Run: headless pygame with SDL's dummy video driver; simulated clock (each Clock.tick advances the game by its frame time, no real sleeping); random seed 0; keys injected as events and as key.get_pressed() state; mouse plan: one left click at the window centre at the start of phase 2, then a move to the lower-right quarter at the start of phase 3.
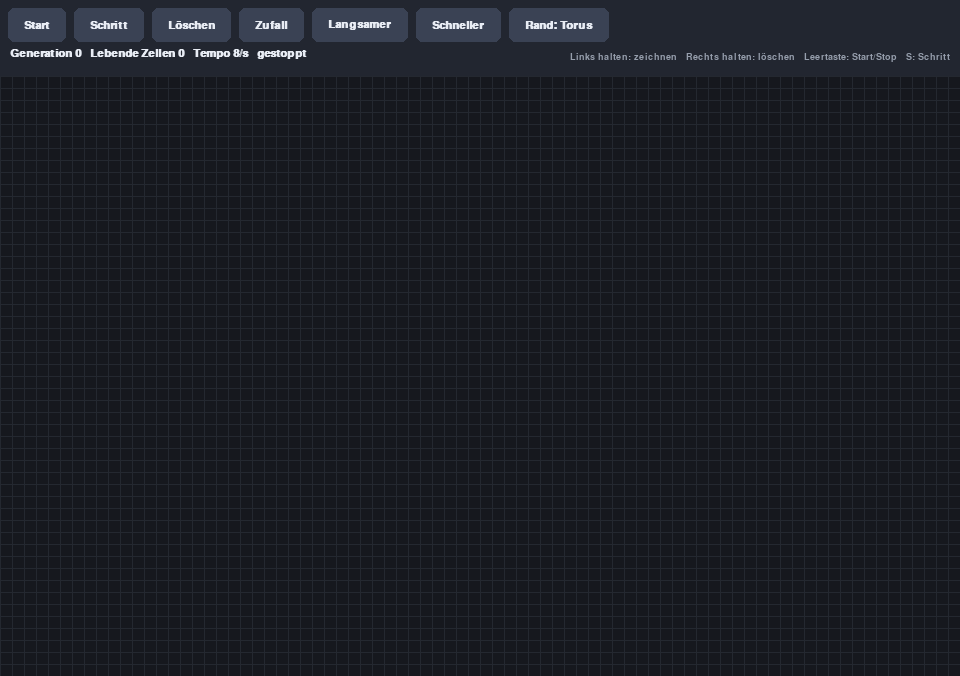
Frame 1 of 4 · flips 1–60 · no input
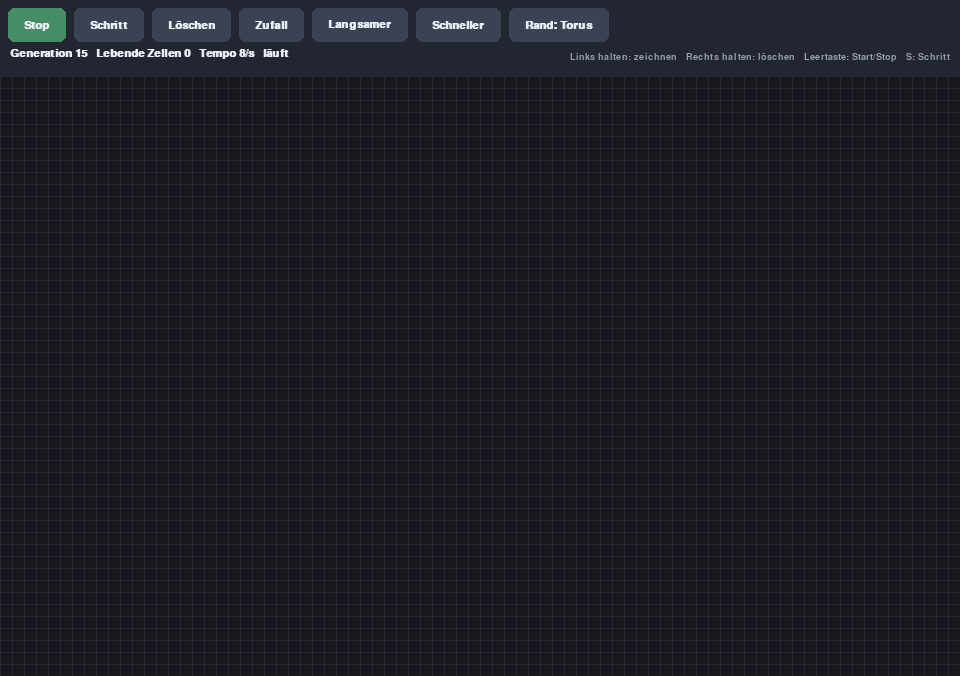
Frame 2 of 4 · flips 61–180 · clicked the window centre · tapped SPACE, RETURN · held RIGHT (→), D
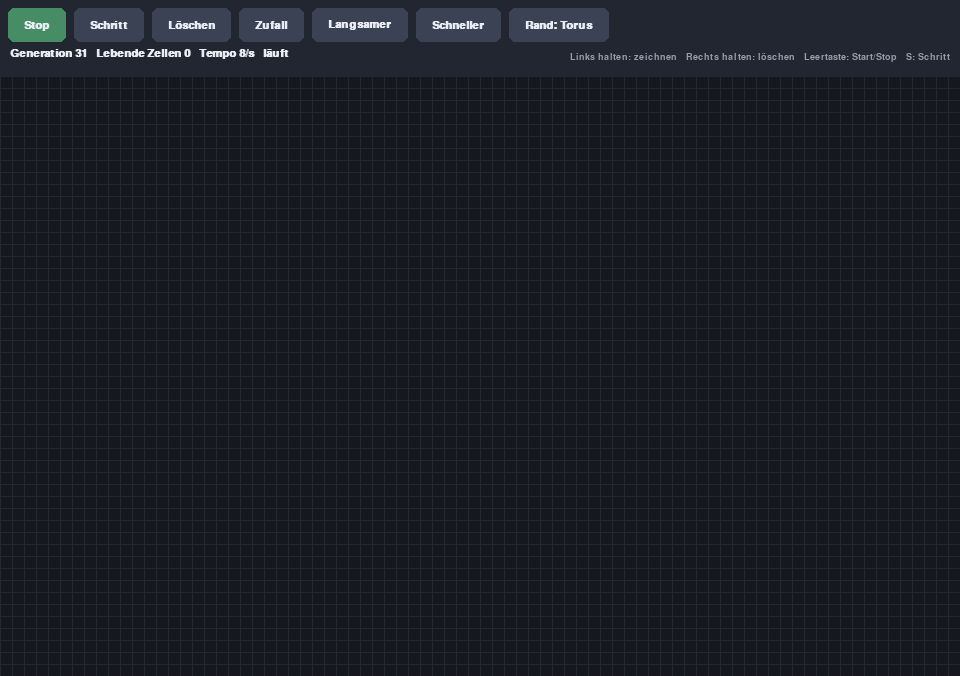
Frame 3 of 4 · flips 181–300 · moved the mouse to the lower-right quarter · held DOWN (↓), S
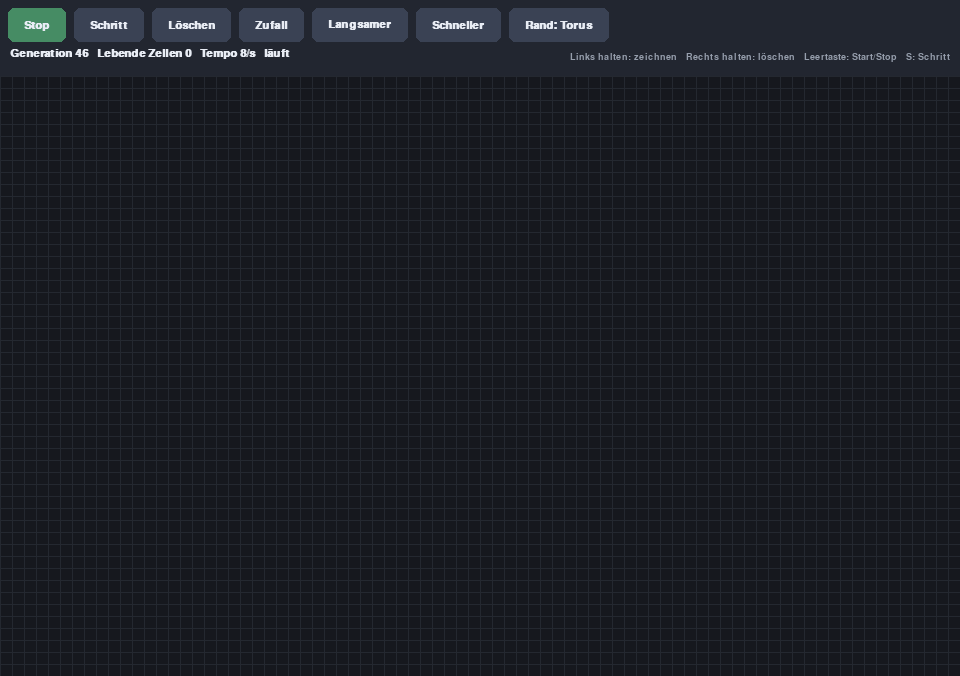
Frame 4 of 4 · flips 301–420 · held LEFT (←), A, UP (↑), W

The pygame program that drew these frames:

"""Conways Game of Life mit pygame-ce.

Auf einem Gitter aus Zellen leben oder sterben die Zellen nach vier Regeln (B3/S23):
  - Eine lebende Zelle mit weniger als 2 lebenden Nachbarn stirbt (Einsamkeit).
  - Eine lebende Zelle mit 2 oder 3 lebenden Nachbarn überlebt.
  - Eine lebende Zelle mit mehr als 3 lebenden Nachbarn stirbt (Überbevölkerung).
  - Eine tote Zelle mit genau 3 lebenden Nachbarn wird lebendig.

Bedienung:
    Linke Maustaste (halten)    Zellen setzen, auch beim Ziehen über mehrere Felder
    Rechte Maustaste (halten)   Zellen löschen
    Leertaste                   Start / Stop
    S oder Pfeil rechts         genau einen Schritt (eine Generation) weiter
    C                           alles löschen
    Z                           Zufallsfeld
    T                           Rand umschalten: Torus (rechts geht es links weiter) oder fester Rand
    + / -  (oder Bild auf/ab)   schneller / langsamer
    Esc                         beenden
Alle Funktionen gibt es auch als Knöpfe oben im Fenster. Gezeichnet werden darf jederzeit, auch während die Simulation läuft.

Aufruf:  python game_of_life.py
"""
import random
from collections import Counter

import pygame

COLS = 80             # Anzahl Zellen waagrecht
ROWS = 50             # Anzahl Zellen senkrecht
CELL = 12             # Kantenlänge einer Zelle in Pixeln
TOOLBAR_H = 76        # Höhe der Leiste oben mit Knöpfen und Anzeige
FPS = 60
SPEEDS = [1, 2, 4, 8, 15, 30, 60]  # Schritte pro Sekunde, wenn die Simulation läuft
START_SPEED = 3       # Index in SPEEDS (8 Schritte pro Sekunde)
RANDOM_DENSITY = 0.25  # Anteil lebender Zellen beim Zufallsfeld

BACKGROUND = (22, 24, 30)
GRID_LINE = (36, 40, 48)
ALIVE = (110, 220, 140)
TOOLBAR = (34, 38, 48)
BUTTON = (58, 66, 84)
BUTTON_HOVER = (78, 90, 114)
BUTTON_ACTIVE = (70, 140, 100)
TEXT = (232, 236, 244)
TEXT_DIM = (150, 158, 172)


# ---------------------------------------------------------------- Spiellogik (ohne pygame, einzeln testbar)

def next_generation(live, cols, rows, wrap=True):
    """Berechnet die nächste Generation. `live` ist die Menge der lebenden Zellen als (Spalte, Zeile).

    Mit `wrap=True` ist das Feld ein Torus: Was rechts hinausfliegt, kommt links wieder herein. Mit `wrap=False` ist
    ausserhalb des Felds alles tot.
    """
    neighbors = Counter()  # für jede Zelle neben einer lebenden: wie viele lebende Nachbarn hat sie?
    for col, row in live:
        for d_col in (-1, 0, 1):
            for d_row in (-1, 0, 1):
                if d_col == 0 and d_row == 0:
                    continue
                n_col, n_row = col + d_col, row + d_row
                if wrap:
                    n_col, n_row = n_col % cols, n_row % rows
                elif not (0 <= n_col < cols and 0 <= n_row < rows):
                    continue
                neighbors[(n_col, n_row)] += 1
    return {cell for cell, count in neighbors.items() if count == 3 or (count == 2 and cell in live)}


def cells_on_line(start, end):
    """Alle Zellen auf der Strecke von `start` nach `end` (beide eingeschlossen), damit schnelles Ziehen keine Lücken lässt."""
    (col, row), (end_col, end_row) = start, end
    d_col, d_row = abs(end_col - col), -abs(end_row - row)
    step_col = 1 if col < end_col else -1
    step_row = 1 if row < end_row else -1
    error = d_col + d_row
    cells = []
    while True:
        cells.append((col, row))
        if (col, row) == (end_col, end_row):
            return cells
        double_error = 2 * error
        if double_error >= d_row:
            error += d_row
            col += step_col
        if double_error <= d_col:
            error += d_col
            row += step_row


def random_field(cols, rows, density=RANDOM_DENSITY, rng=random):
    """Zufällig verteilte lebende Zellen, `density` ist der ungefähre Anteil (0 bis 1)."""
    return {(col, row) for col in range(cols) for row in range(rows) if rng.random() < density}


# ---------------------------------------------------------------- Oberfläche

class Button:
    """Ein Knopf in der Leiste. `label` ist ein Text oder eine Funktion, die den aktuellen Text liefert.

    `texts` listet alle Texte, die der Knopf annehmen kann. Die Breite richtet sich nach dem längsten, damit der Knopf
    beim Umschalten (Start/Stop) nicht die Grösse ändert.
    """

    def __init__(self, label, action, is_active=None, texts=None):
        self.label = label
        self.action = action
        self.is_active = is_active  # Funktion: soll der Knopf hervorgehoben sein?
        self.texts = texts or [label]
        self.rect = pygame.Rect(0, 0, 0, 0)

    def text(self):
        return self.label() if callable(self.label) else self.label


class LifeApp:
    """Fenster, Eingaben und der aktuelle Spielstand."""

    def __init__(self, cols=COLS, rows=ROWS, cell=CELL):
        self.cols, self.rows, self.cell = cols, rows, cell
        self.live = set()
        self.generation = 0
        self.running = False
        self.wrap = True
        self.speed_index = START_SPEED
        self.last_step_ms = 0
        self.drag_last = None   # zuletzt bearbeitete Zelle beim Ziehen, für lückenlose Linien
        self.drag_alive = True  # True = beim Ziehen Zellen setzen, False = löschen

        pygame.init()
        pygame.display.set_caption("Game of Life")
        self.window = pygame.display.set_mode((cols * cell, TOOLBAR_H + rows * cell))
        self.font = pygame.font.SysFont("segoeui,arial,verdana,dejavusans", 16, bold=True)
        self.small_font = pygame.font.SysFont("segoeui,arial,verdana,dejavusans", 14)
        self.clock = pygame.time.Clock()

        self.buttons = [
            Button(lambda: "Stop" if self.running else "Start", self.toggle_running, lambda: self.running, ["Start", "Stop"]),
            Button("Schritt", self.step),
            Button("Löschen", self.clear),
            Button("Zufall", self.randomize),
            Button("Langsamer", self.slower),
            Button("Schneller", self.faster),
            Button(lambda: "Rand: Torus" if self.wrap else "Rand: fest", self.toggle_wrap, texts=["Rand: Torus", "Rand: fest"]),
        ]
        self.layout_buttons()

    # ----------------------------------------------------------- Aktionen

    def toggle_running(self):
        self.running = not self.running
        self.last_step_ms = pygame.time.get_ticks()

    def step(self):
        """Genau eine Generation weiter, auch wenn die Simulation gerade steht."""
        self.live = next_generation(self.live, self.cols, self.rows, self.wrap)
        self.generation += 1

    def clear(self):
        self.live.clear()
        self.generation = 0
        self.running = False

    def randomize(self):
        self.live = random_field(self.cols, self.rows)
        self.generation = 0

    def slower(self):
        self.speed_index = max(0, self.speed_index - 1)

    def faster(self):
        self.speed_index = min(len(SPEEDS) - 1, self.speed_index + 1)

    def toggle_wrap(self):
        self.wrap = not self.wrap

    @property
    def speed(self):
        return SPEEDS[self.speed_index]

    # ----------------------------------------------------------- Zellen mit der Maus setzen und löschen

    def cell_at(self, pos):
        """Zelle unter dem Mauszeiger als (Spalte, Zeile). Kann ausserhalb des Felds liegen, auch in der Leiste."""
        x, y = pos
        return x // self.cell, (y - TOOLBAR_H) // self.cell

    def in_field(self, cell):
        col, row = cell
        return 0 <= col < self.cols and 0 <= row < self.rows

    def paint(self, cell):
        """Setzt oder löscht Zellen von der zuletzt bearbeiteten bis zu dieser Zelle (eine Linie ohne Lücken)."""
        start = self.drag_last if self.drag_last is not None else cell
        for line_cell in cells_on_line(start, cell):
            if self.in_field(line_cell):
                if self.drag_alive:
                    self.live.add(line_cell)
                else:
                    self.live.discard(line_cell)
        self.drag_last = cell

    # ----------------------------------------------------------- Ereignisse

    def handle_event(self, event):
        """Verarbeitet ein pygame-Ereignis. Gibt False zurück, wenn das Programm beendet werden soll."""
        if event.type == pygame.QUIT:
            return False
        if event.type == pygame.KEYDOWN:
            return self.handle_key(event.key)
        if event.type == pygame.MOUSEBUTTONDOWN and event.button in (1, 3):
            if event.pos[1] < TOOLBAR_H:
                if event.button == 1:
                    self.click_toolbar(event.pos)
                return True
            self.drag_alive = event.button == 1  # linke Taste setzt, rechte löscht
            self.drag_last = None
            self.paint(self.cell_at(event.pos))
        elif event.type == pygame.MOUSEMOTION and self.drag_last is not None:
            if event.buttons[0] or event.buttons[2]:
                self.drag_alive = bool(event.buttons[0])
                self.paint(self.cell_at(event.pos))
            else:
                self.drag_last = None
        elif event.type == pygame.MOUSEBUTTONUP and event.button in (1, 3):
            self.drag_last = None
        return True

    def handle_key(self, key):
        if key == pygame.K_ESCAPE:
            return False
        actions = {
            pygame.K_SPACE: self.toggle_running,
            pygame.K_s: self.step,
            pygame.K_RIGHT: self.step,
            pygame.K_c: self.clear,
            pygame.K_z: self.randomize,
            pygame.K_t: self.toggle_wrap,
            pygame.K_PLUS: self.faster,
            pygame.K_KP_PLUS: self.faster,
            pygame.K_EQUALS: self.faster,
            pygame.K_PAGEUP: self.faster,
            pygame.K_MINUS: self.slower,
            pygame.K_KP_MINUS: self.slower,
            pygame.K_PAGEDOWN: self.slower,
        }
        if key in actions:
            actions[key]()
        return True

    def click_toolbar(self, pos):
        for button in self.buttons:
            if button.rect.collidepoint(pos):
                button.action()
                return

    # ----------------------------------------------------------- Ablauf

    def update(self, now_ms):
        """Rechnet einen Schritt, wenn die Simulation läuft und seit dem letzten Schritt genug Zeit vergangen ist."""
        if self.running and now_ms - self.last_step_ms >= 1000 / self.speed:
            self.last_step_ms = now_ms
            self.step()

    def run(self):
        keep_going = True
        while keep_going:
            for event in pygame.event.get():
                if not self.handle_event(event):
                    keep_going = False
            self.update(pygame.time.get_ticks())
            self.draw()
            self.clock.tick(FPS)
        pygame.quit()

    # ----------------------------------------------------------- Zeichnen

    def layout_buttons(self):
        """Ordnet die Knöpfe in einer Reihe oben an. Die Breite richtet sich nach dem längsten möglichen Text."""
        padding, gap, x = 16, 8, 8
        for button in self.buttons:
            width = max(self.font.size(text)[0] for text in button.texts) + 2 * padding
            button.rect = pygame.Rect(x, 8, width, 34)
            x += width + gap

    def draw(self):
        self.window.fill(BACKGROUND)
        self.draw_field()
        self.draw_toolbar()
        pygame.display.flip()

    def draw_field(self):
        size = self.cell
        for col in range(self.cols + 1):  # feine Gitterlinien
            x = col * size
            pygame.draw.line(self.window, GRID_LINE, (x, TOOLBAR_H), (x, TOOLBAR_H + self.rows * size))
        for row in range(self.rows + 1):
            y = TOOLBAR_H + row * size
            pygame.draw.line(self.window, GRID_LINE, (0, y), (self.cols * size, y))
        for col, row in self.live:
            self.window.fill(ALIVE, (col * size + 1, TOOLBAR_H + row * size + 1, size - 1, size - 1))

    def draw_toolbar(self):
        pygame.draw.rect(self.window, TOOLBAR, (0, 0, self.window.get_width(), TOOLBAR_H))
        mouse = pygame.mouse.get_pos()
        for button in self.buttons:
            if button.is_active and button.is_active():
                color = BUTTON_ACTIVE
            elif button.rect.collidepoint(mouse):
                color = BUTTON_HOVER
            else:
                color = BUTTON
            pygame.draw.rect(self.window, color, button.rect, border_radius=6)
            label = self.font.render(button.text(), True, TEXT)
            self.window.blit(label, label.get_rect(center=button.rect.center))

        state = "läuft" if self.running else "gestoppt"
        status = (f"Generation {self.generation}   Lebende Zellen {len(self.live)}   "
                  f"Tempo {self.speed}/s   {state}")
        self.window.blit(self.font.render(status, True, TEXT), (10, 48))
        hint = "Links halten: zeichnen   Rechts halten: löschen   Leertaste: Start/Stop   S: Schritt"
        hint_image = self.small_font.render(hint, True, TEXT_DIM)
        self.window.blit(hint_image, (self.window.get_width() - hint_image.get_width() - 10, 52))


def main():
    LifeApp().run()


if __name__ == "__main__":
    main()
